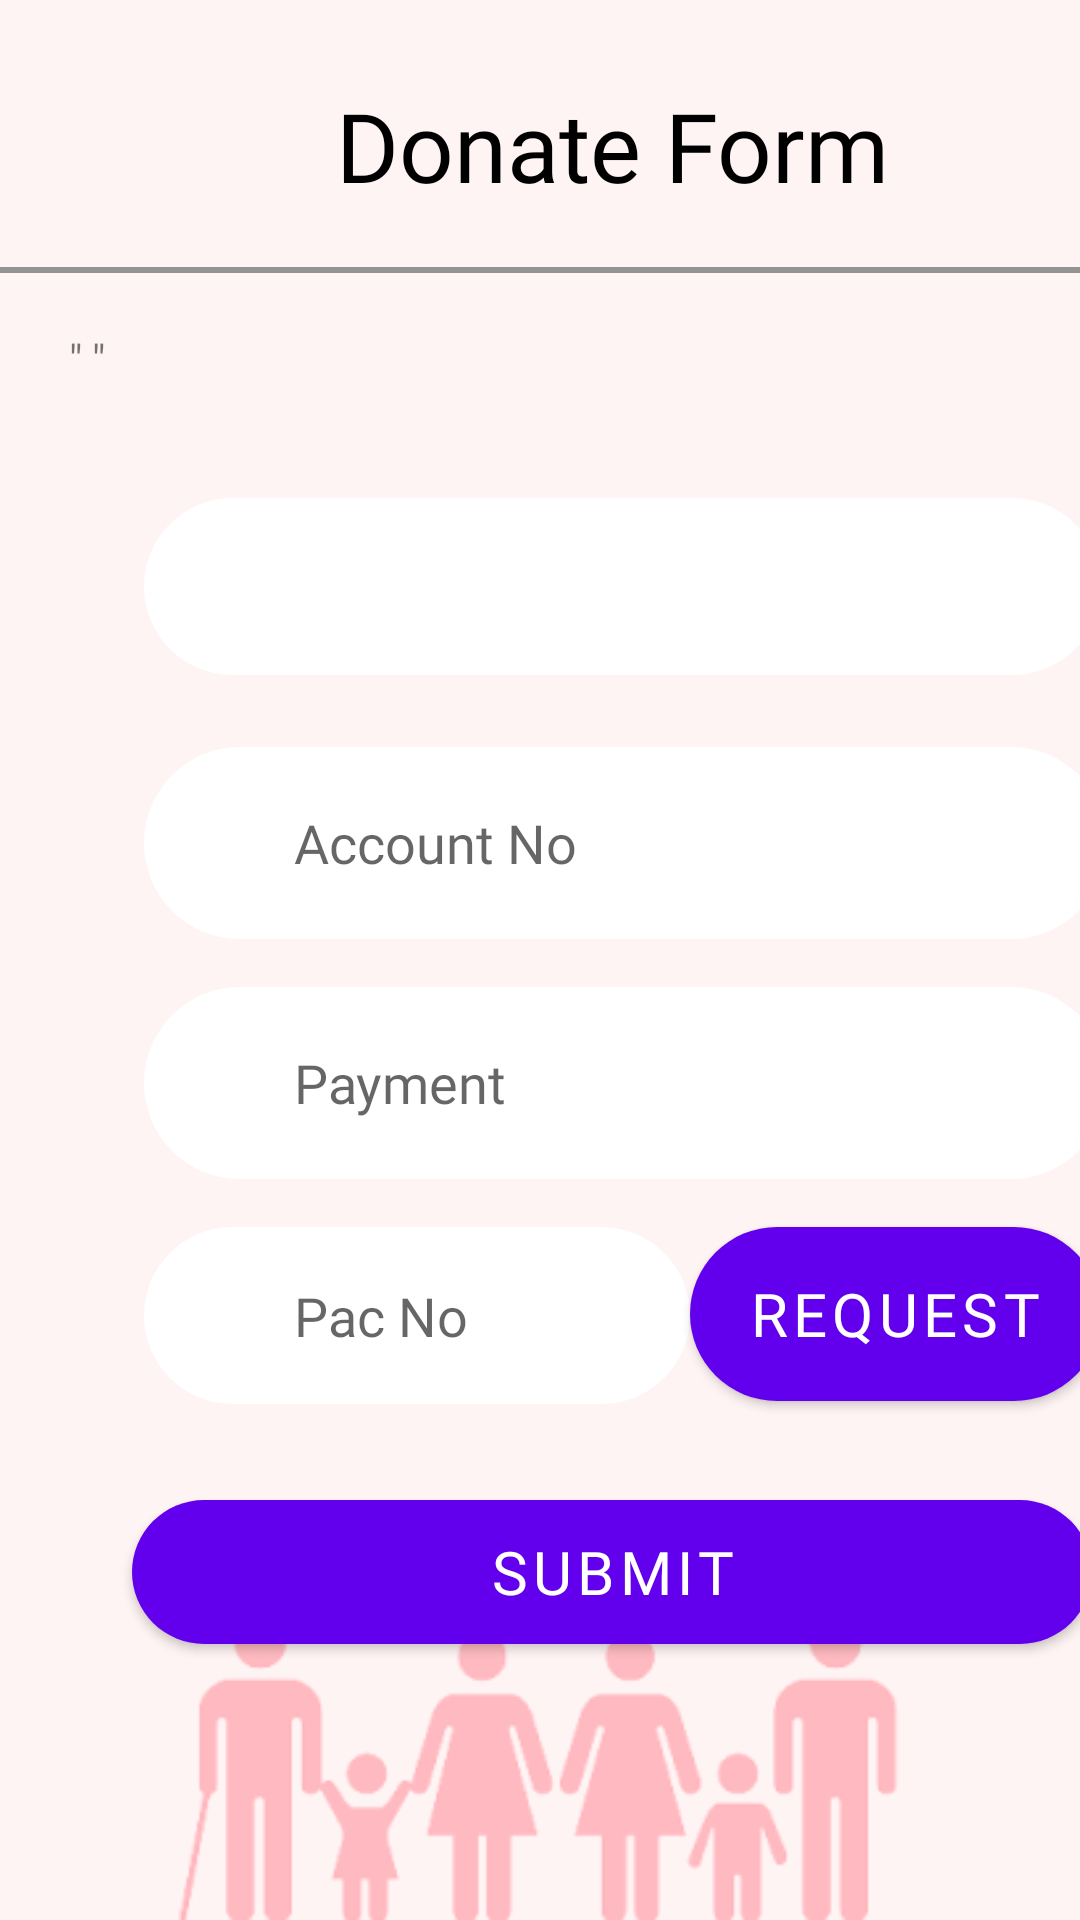

Reconstruct the res/layout file that produces this screen, plus the resources it refers to.
<!-- AndroidManifest.xml: application theme Theme.DonateAnything -->
<!-- res/layout/fragment_donateform2.xml -->
<?xml version="1.0" encoding="utf-8"?>
<RelativeLayout xmlns:android="http://schemas.android.com/apk/res/android"
    xmlns:app="http://schemas.android.com/apk/res-auto"
    xmlns:tools="http://schemas.android.com/tools"
    android:layout_width="match_parent"
    android:layout_height="match_parent"
    android:background="@color/themeColor"
    tools:context=".fragments.DonateForm2Fragment">


    <androidx.constraintlayout.widget.ConstraintLayout
        android:layout_width="match_parent"
        android:layout_height="match_parent">

        <Button
            android:id="@+id/requestBtn"
            android:layout_width="137dp"
            android:layout_height="58dp"
            android:background="@drawable/button_round"
            android:backgroundTint="#FFFFFF"
            android:fontFamily="@font/righteous"
            android:text="@string/request"
            android:textColor="@color/white"
            android:textSize="20sp"
            app:layout_constraintStart_toEndOf="@+id/pacNo"
            app:layout_constraintTop_toTopOf="@+id/pacNo"
            tools:ignore="TextContrastCheck" />

        <EditText
            android:id="@+id/pacNo"
            android:layout_width="182dp"
            android:layout_height="59dp"
            android:layout_marginStart="48dp"
            android:layout_marginTop="16dp"
            android:background="@drawable/edit_round"
            android:ems="10"
            android:fontFamily="@font/righteous"
            android:hint="@string/pacNo"
            android:importantForAutofill="no"
            android:inputType="number"
            android:paddingStart="50dp"
            android:paddingEnd="10dp"
            app:layout_constraintStart_toStartOf="parent"
            app:layout_constraintTop_toBottomOf="@+id/payment" />

        <EditText
            android:id="@+id/payment"
            android:layout_width="321dp"
            android:layout_height="64dp"
            android:layout_marginStart="48dp"
            android:layout_marginTop="16dp"
            android:background="@drawable/edit_round"
            android:ems="10"
            android:fontFamily="@font/righteous"
            android:hint="@string/payment"
            android:importantForAutofill="no"
            android:inputType="number"
            android:paddingStart="50dp"
            android:paddingEnd="10dp"
            app:layout_constraintStart_toStartOf="parent"
            app:layout_constraintTop_toBottomOf="@+id/accountNo" />

        <Button
            android:id="@+id/submitBtn"
            android:layout_width="320dp"
            android:layout_height="0dp"
            android:layout_marginStart="44dp"
            android:layout_marginTop="32dp"
            android:background="@drawable/button_round"
            android:backgroundTint="#FFFFFF"
            android:fontFamily="@font/righteous"
            android:text="@string/submit"
            android:textColor="@color/white"
            android:textSize="20sp"
            app:layout_constraintStart_toStartOf="parent"
            app:layout_constraintTop_toBottomOf="@+id/pacNo"
            tools:ignore="TextContrastCheck" />

        <ImageView
            android:id="@+id/back4"
            android:layout_width="32dp"
            android:layout_height="32dp"
            android:layout_marginStart="36dp"
            android:layout_marginTop="27dp"
            app:layout_constraintStart_toStartOf="parent"
            app:layout_constraintTop_toTopOf="parent"
            app:srcCompat="@drawable/ic_baseline_arrow_back_24" />


        <TextView
            android:id="@+id/form"
            android:layout_width="wrap_content"
            android:layout_height="wrap_content"
            android:layout_marginStart="44dp"
            android:fontFamily="@font/righteous"
            android:text="@string/form"
            android:textColor="#000000"
            android:textSize="32sp"
            app:layout_constraintStart_toEndOf="@+id/back4"
            app:layout_constraintTop_toTopOf="@+id/back4" />

        <EditText
            android:id="@+id/accountNo"
            android:layout_width="321dp"
            android:layout_height="64dp"
            android:layout_marginStart="48dp"
            android:layout_marginTop="24dp"
            android:background="@drawable/edit_round"
            android:ems="10"
            android:fontFamily="@font/righteous"
            android:hint="@string/accountNo"
            android:importantForAutofill="no"
            android:inputType="number"
            android:paddingStart="50dp"
            android:paddingEnd="10dp"
            app:layout_constraintStart_toStartOf="parent"
            app:layout_constraintTop_toBottomOf="@+id/bank_spinner" />

        <ImageView
            android:id="@+id/imgBg"
            android:layout_width="300dp"
            android:layout_height="100dp"
            app:layout_constraintBottom_toBottomOf="parent"
            app:layout_constraintEnd_toEndOf="parent"
            app:layout_constraintHorizontal_bias="0.495"
            app:layout_constraintStart_toStartOf="parent"
            app:srcCompat="@drawable/bg" />

        <View
            android:id="@+id/divider"
            android:layout_width="409dp"
            android:layout_height="2dp"
            android:layout_marginTop="30dp"
            android:background="#939393"
            android:backgroundTint="#939393"
            app:layout_constraintStart_toStartOf="parent"
            app:layout_constraintTop_toBottomOf="@+id/back4" />

        <TextView
            android:id="@+id/donateItem"
            android:layout_width="314dp"
            android:layout_height="wrap_content"
            android:layout_marginTop="19dp"
            android:text="&quot; &quot;"
            app:layout_constraintEnd_toEndOf="parent"
            app:layout_constraintStart_toStartOf="parent"
            app:layout_constraintTop_toBottomOf="@+id/divider" />

        <Spinner
            android:id="@+id/bank_spinner"
            android:layout_width="319dp"
            android:layout_height="59dp"
            android:layout_marginStart="48dp"
            android:layout_marginTop="37dp"
            android:background="@drawable/edit_round"
            android:contentDescription="@string/bank"
            android:ems="10"
            android:fontFamily="@font/righteous"
            android:paddingStart="50dp"
            android:paddingEnd="10dp"
            app:layout_constraintStart_toStartOf="parent"
            app:layout_constraintTop_toBottomOf="@+id/donateItem" />


    </androidx.constraintlayout.widget.ConstraintLayout>
</RelativeLayout>
<!-- resources referenced by this layout -->
<resources>
  <color name="themeColor">#FFF4F4</color>
  <color name="white">#FFFFFFFF</color>
  <!-- drawable bg: png bitmap (drawable, 11546 bytes) -->
  <!-- drawable button_round (drawable) -->
  <?xml version="1.0" encoding="utf-8"?>
  <shape xmlns:android="http://schemas.android.com/apk/res/android"
      android:shape="rectangle">
      <solid android:color="#FE4A87"/>
      <corners android:radius="50dp"/>
  </shape>
  <!-- drawable edit_round (drawable) -->
  <?xml version="1.0" encoding="utf-8"?>
  <shape xmlns:android="http://schemas.android.com/apk/res/android"
      android:shape="rectangle">
      <solid android:color="#ffff"/>
      <corners android:radius="50dp"/>
  </shape>
  <string name="accountNo">Account No</string>
  <string name="bank">bank</string>
  <string name="form">Donate Form</string>
  <string name="pacNo">Pac No</string>
  <string name="payment">Payment</string>
  <string name="request">REQUEST</string>
  <string name="submit">SUBMIT</string>
  <style name="Theme.DonateAnything" parent="Theme.MaterialComponents.DayNight.DarkActionBar">
          
          <item name="colorPrimary">@color/purple_500</item>
          <item name="colorPrimaryVariant">@color/purple_700</item>
          <item name="colorOnPrimary">@color/white</item>
          
          <item name="colorSecondary">@color/teal_200</item>
          <item name="colorSecondaryVariant">@color/teal_700</item>
          <item name="colorOnSecondary">@color/black</item>
          
          <item name="android:statusBarColor" tools:targetApi="l">?attr/colorPrimaryVariant</item>
          
      </style>
  <color name="purple_500">#FF6200EE</color>
  <color name="purple_700">#FF3700B3</color>
  <color name="teal_200">#FF03DAC5</color>
  <color name="teal_700">#FF018786</color>
  <color name="black">#FF000000</color>
</resources>
